28-way image classification set "patches" from GitHub (AlbertoPresta/Thesis); label vocabulary: Amandinea punctata, Arthonia radiata, Caloplaca cerina, Candelariella reflexa, Candelariella xanthostigma, Chrysothrix candelaris, Diploicia canescens, Flavoparmelia caperata, Gyalolechia flavorubescens, Hyperphyscia adglutinata, Lecanora argentata, Lecanora carpinea, Lecanora chlarotera, Lecidella elaeochroma, Melanelixia glabratula, Parmotrema chinense, Pertusaria amara, Pertusaria pertusa, Phaeophyscia orbicularis, Physcia biziana, Physconia grisea, Punctelia subrudecta, Ramalina farinacea, Ramalina fastigiata, Xanthomendoza fallax, Xanthomendoza fulva, flavoparmenia soredians, rinodina sophonens.

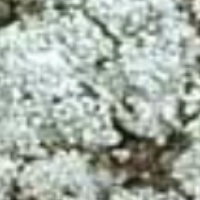
Label: Pertusaria amara

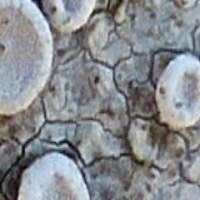
Label: Lecanora carpinea

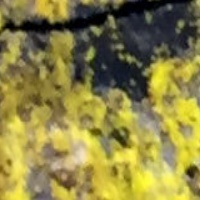
Label: Chrysothrix candelaris

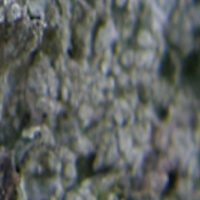
Label: Punctelia subrudecta

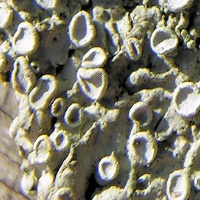
Label: Physcia biziana

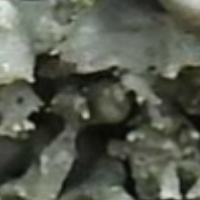
Label: Ramalina fastigiata
